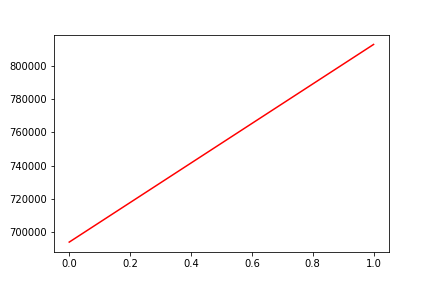

Source data for this figure (header and first rows):
, date, assets
0, 0, 693778
1, 20170331, 813183
